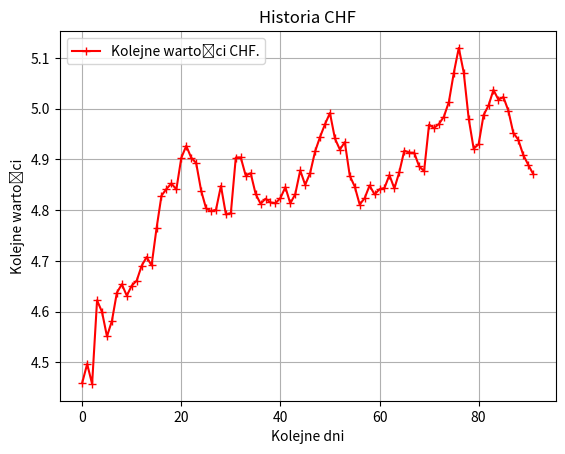

This chart was generated by the following Python code: (Note: this script raises an exception after producing the figure.)
import matplotlib.pyplot as plt

y_points = [4.4594, 4.4967, 4.4574, 4.6223, 4.5993, 4.5511, 4.5818, 4.6375, 4.6538, 4.6314,
            4.6513, 4.6611, 4.6904, 4.7075, 4.6911, 4.7641, 4.8287, 4.8418, 4.8528, 4.8409,
            4.9031, 4.9269, 4.9035, 4.893, 4.8387, 4.8036, 4.7982, 4.8008, 4.8479, 4.7917,
            4.7943, 4.9039, 4.904, 4.8682, 4.873, 4.8322, 4.8127, 4.8226, 4.8153, 4.8137, 4.8239,
            4.8454, 4.8134, 4.8318, 4.8784, 4.85, 4.8733, 4.9159, 4.9444, 4.9696, 4.9916, 4.9415,
            4.9196, 4.9342, 4.8679, 4.8467, 4.8112, 4.8237, 4.8487, 4.8311, 4.8413, 4.8438, 4.8693,
            4.8428, 4.8752, 4.9174, 4.9137, 4.9134, 4.8864, 4.8772, 4.9687, 4.9621, 4.9701, 4.9846,
            5.0135, 5.071, 5.12, 5.0714, 4.9806, 4.9215, 4.9299, 4.9874, 5.0065, 5.0372, 5.0179,
            5.0231, 4.9964, 4.9526, 4.9392, 4.9091, 4.8899, 4.8717]

len_y = len(y_points)
x_points = [ x for x in range(len_y) ]

plt.plot(x_points, y_points, marker="+", color="red", label="Kolejne wartości CHF.")
plt.grid()
plt.title("Historia CHF")
plt.xlabel("Kolejne dni")
plt.ylabel("Kolejne wartości")
plt.legend()
# plt.show()
plt.savefig("../output/obrazek.png")